Run: headless pygame with SDL's dummy video driver; simulated clock (each Clock.tick advances the game by its frame time, no real sleeping); random seed 0; keys injected as events and as key.get_pressed() state; no mouse input.
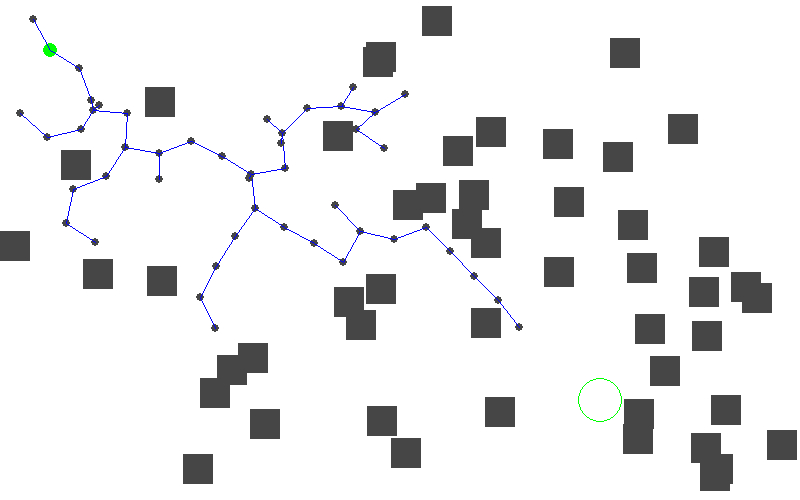
Frame 1 of 1 · flips 1–60 · no input

The pygame program that drew these frames:

import pygame
import time
import random
import math


class RRTMap:
    def __init__(self, start, goal, MapDimensions, obsdim, obsnum):
        self.start = start
        self.goal = goal
        self.MapDimensions = MapDimensions
        self.Maph, self.Mapw = self.MapDimensions

        # window settings
        self.MapWindowName = 'RRT path planning'
        pygame.display.set_caption(self.MapWindowName)
        self.map = pygame.display.set_mode((self.Mapw, self.Maph))
        self.map.fill((255, 255, 255))
        self.nodeRad = 2
        self.nodeThickness = 0
        self.edgeThickness = 1

        self.obstacles = []
        self.obsdim = obsdim
        self.obsNumber = obsnum

        # Colors
        self.grey = (70, 70, 70)
        self.Blue = (0, 0, 255)
        self.Green = (0, 255, 0)
        self.Red = (255, 0, 0)
        self.white = (255, 255, 255)

    def drawMap(self, obstacles):
        pygame.draw.circle(self.map, self.Green, self.start, self.nodeRad + 5, 0)
        pygame.draw.circle(self.map, self.Green, self.goal, self.nodeRad + 20, 1)
        self.drawObs(obstacles)

    def drawPath(self, path, color):
        for node in path:
            pygame.draw.circle(self.map, color, node, 3, 0)

    def drawObs(self, obstacles):
        obstaclesList = obstacles.copy()
        while (len(obstaclesList) > 0):
            obstacle = obstaclesList.pop(0)
            pygame.draw.rect(self.map, self.grey, obstacle)


class RRTGraph:
    def __init__(self, start, goal, MapDimensions, obsdim, obsnum):
        (x, y) = start
        self.start = start
        self.goal = goal
        self.goalFlag = False
        self.maph, self.mapw = MapDimensions
        self.x = []
        self.y = []
        self.parent = []
        # initialize the tree
        self.x.append(x)
        self.y.append(y)
        self.parent.append(0)
        # the obstacles
        self.obstacles = []
        self.obsDim = obsdim
        self.obsNum = obsnum
        # path
        self.goalstate = None
        self.path = []

    def makeRandomRect(self):
        uppercornerx = int(random.uniform(0, self.mapw - self.obsDim))
        uppercornery = int(random.uniform(0, self.maph - self.obsDim))

        return (uppercornerx, uppercornery)

    def makeobs(self):
        obs = []
        for i in range(0, self.obsNum):
            rectang = None
            startgoalcol = True
            while startgoalcol:
                upper = self.makeRandomRect()
                rectang = pygame.Rect(upper, (self.obsDim, self.obsDim))
                mid = (upper[0]+self.obsDim/2, upper[1] + self.obsDim/2)
                if abs(mid[0] - self.goal[0]) < 30 and  abs(mid[1] - self.goal[1]) < 30:
                    startgoalcol = True
                    continue
                if abs(mid[0] - self.start[0]) < 30 and  abs(mid[1] - self.start[1]) < 30:
                    startgoalcol = True
                    continue
                startgoalcol = False
            obs.append(rectang)
        self.obstacles = obs.copy()
        return obs

    def add_node(self, n, x, y):
        self.x.insert(n, x)
        self.y.append(y)

    def remove_node(self, n):
        self.x.pop(n)
        self.y.pop(n)

    def add_edge(self, parent, child):
        self.parent.insert(child, parent)

    def remove_edge(self, n):
        self.parent.pop(n)

    def number_of_nodes(self):
        return len(self.x)

    def distance(self, n1, n2):
        (x1, y1) = (self.x[n1], self.y[n1])
        (x2, y2) = (self.x[n2], self.y[n2])
        px = (float(x1) - float(x2)) ** 2
        py = (float(y1) - float(y2)) ** 2
        return (px + py) ** (0.5)

    def sample_envir(self):
        x = int(random.uniform(0, self.mapw))
        y = int(random.uniform(0, self.maph))
        return x, y

    def nearest(self, n):
        dmin = self.distance(0, n)
        nnear = 0
        for i in range(0, n):
            if self.distance(i, n) < dmin:
                dmin = self.distance(i, n)
                nnear = i
        return nnear

    def isFree(self):
        n = self.number_of_nodes() - 1
        (x, y) = (self.x[n], self.y[n])
        obs = self.obstacles.copy()
        while len(obs) > 0:
            rectang = obs.pop(0)
            if rectang.collidepoint(x, y):
                self.remove_node(n)
                return False
        return True

    def crossObstacle(self, x1, x2, y1, y2):
        obs = self.obstacles.copy()
        while (len(obs) > 0):
            rectang = obs.pop(0)
            for i in range(0, 101):
                u = i / 100
                x = x1 * u + x2 * (1 - u)
                y = y1 * u + y2 * (1 - u)
                if rectang.collidepoint(x, y):
                    return True
        return False

    def connect(self, n1, n2):
        (x1, y1) = (self.x[n1], self.y[n1])
        (x2, y2) = (self.x[n2], self.y[n2])
        if self.crossObstacle(x1, x2, y1, y2):
            self.remove_node(n2)
            self.goalFlag = False
            return False
        else:
            self.add_edge(n1, n2)
            return True

    def step(self, nnear, nrand, dmax=35):
        d = self.distance(nnear, nrand)
        if d > dmax:
            u = dmax / d
            (xnear, ynear) = (self.x[nnear], self.y[nnear])
            (xrand, yrand) = (self.x[nrand], self.y[nrand])
            (px, py) = (xrand - xnear, yrand - ynear)
            theta = math.atan2(py, px)
            (x, y) = (int(xnear + dmax * math.cos(theta)),
                      int(ynear + dmax * math.sin(theta)))
            self.remove_node(nrand)
            if abs(x - self.goal[0]) <= dmax and abs(y - self.goal[1]) <= dmax:
                self.add_node(nrand, self.goal[0], self.goal[1])
                self.goalstate = nrand
                self.goalFlag = True
            else:
                self.add_node(nrand, x, y)

    def bias(self, ngoal):
        n = self.number_of_nodes()
        self.add_node(n, ngoal[0], ngoal[1])
        nnear = self.nearest(n)
        self.step(nnear, n)
        self.connect(nnear, n)
        return self.x, self.y, self.parent

    def expand(self):
        n = self.number_of_nodes()
        x, y = self.sample_envir()
        self.add_node(n, x, y)
        if self.isFree():
            xnearest = self.nearest(n)
            self.step(xnearest, n)
            self.connect(xnearest, n)
        return self.x, self.y, self.parent

    def path_to_goal(self):
        if self.goalFlag:
            self.path = []
            self.path.append(self.goalstate)
            newpos = self.parent[self.goalstate]
            while (newpos != 0):
                self.path.append(newpos)
                newpos = self.parent[newpos]
            self.path.append(0)
        return self.goalFlag

    def getPathCoords(self):
        pathCoords = []
        for node in self.path:
            x, y = (self.x[node], self.y[node])
            pathCoords.append((x, y))
        return pathCoords

    def clearUp(self):
        final = []
        final.append((self.x[0], self.y[0]))
        j = len(self.path) - 1
        i = 0
        while j != 0:
            if not self.crossObstacle(self.x[self.path[i]],
                 self.x[self.path[j]], self.y[self.path[i]], self.y[self.path[j]]):
                j = i
                i = -1
                final.append((self.x[self.path[j]], self.y[self.path[j]]))
            i += 1
        i = 1
        print(final)
        return final


def main():
    dimensions =(500,800)
    start=(50,50)
    goal=(600,400)
    obsdim=30
    obsnum=50
    iteration=0
    t1=0

    pygame.init()
    map=RRTMap(start,goal,dimensions,obsdim,obsnum)
    graph=RRTGraph(start,goal,dimensions,obsdim,obsnum)

    obstacles=graph.makeobs()
    map.drawMap(obstacles)

    t1=time.time()
    while (not graph.path_to_goal()):
        time.sleep(0.02)
        elapsed=time.time()-t1
        t1=time.time()
        
        #raise exception if timeout
        if elapsed > 10:
            print('timeout re-initiating the calculations')
            raise
        if iteration % 10 == 0:
            X, Y, Parent = graph.bias(goal)
            pygame.draw.circle(map.map, map.grey, (X[-1], Y[-1]), map.nodeRad*2, 0)
            pygame.draw.line(map.map, map.Blue, (X[-1], Y[-1]), (X[Parent[-1]], Y[Parent[-1]]),
                             map.edgeThickness)
        else:
            X, Y, Parent = graph.expand()
            pygame.draw.circle(map.map, map.grey, (X[-1], Y[-1]), map.nodeRad*2, 0)
            pygame.draw.line(map.map, map.Blue, (X[-1], Y[-1]), (X[Parent[-1]], Y[Parent[-1]]),
                             map.edgeThickness)
        if iteration % 1 == 0:
            pygame.display.update()
        iteration += 1
    finalPath = graph.clearUp()
    map.drawPath(graph.getPathCoords(), map.Red)
    map.drawPath(finalPath, map.Green)
    i = 1
    pygame.display.update()
    while i < len(finalPath):
        pygame.draw.line(map.map, map.Green, finalPath[i-1], finalPath[i], map.edgeThickness)
        i = i+1
    pygame.display.update()
    pygame.event.clear()
    pygame.event.wait(0)



if __name__ == '__main__':
    result=False
    while not result:
        try:
            main()
            result=True
        except:
            result=False
